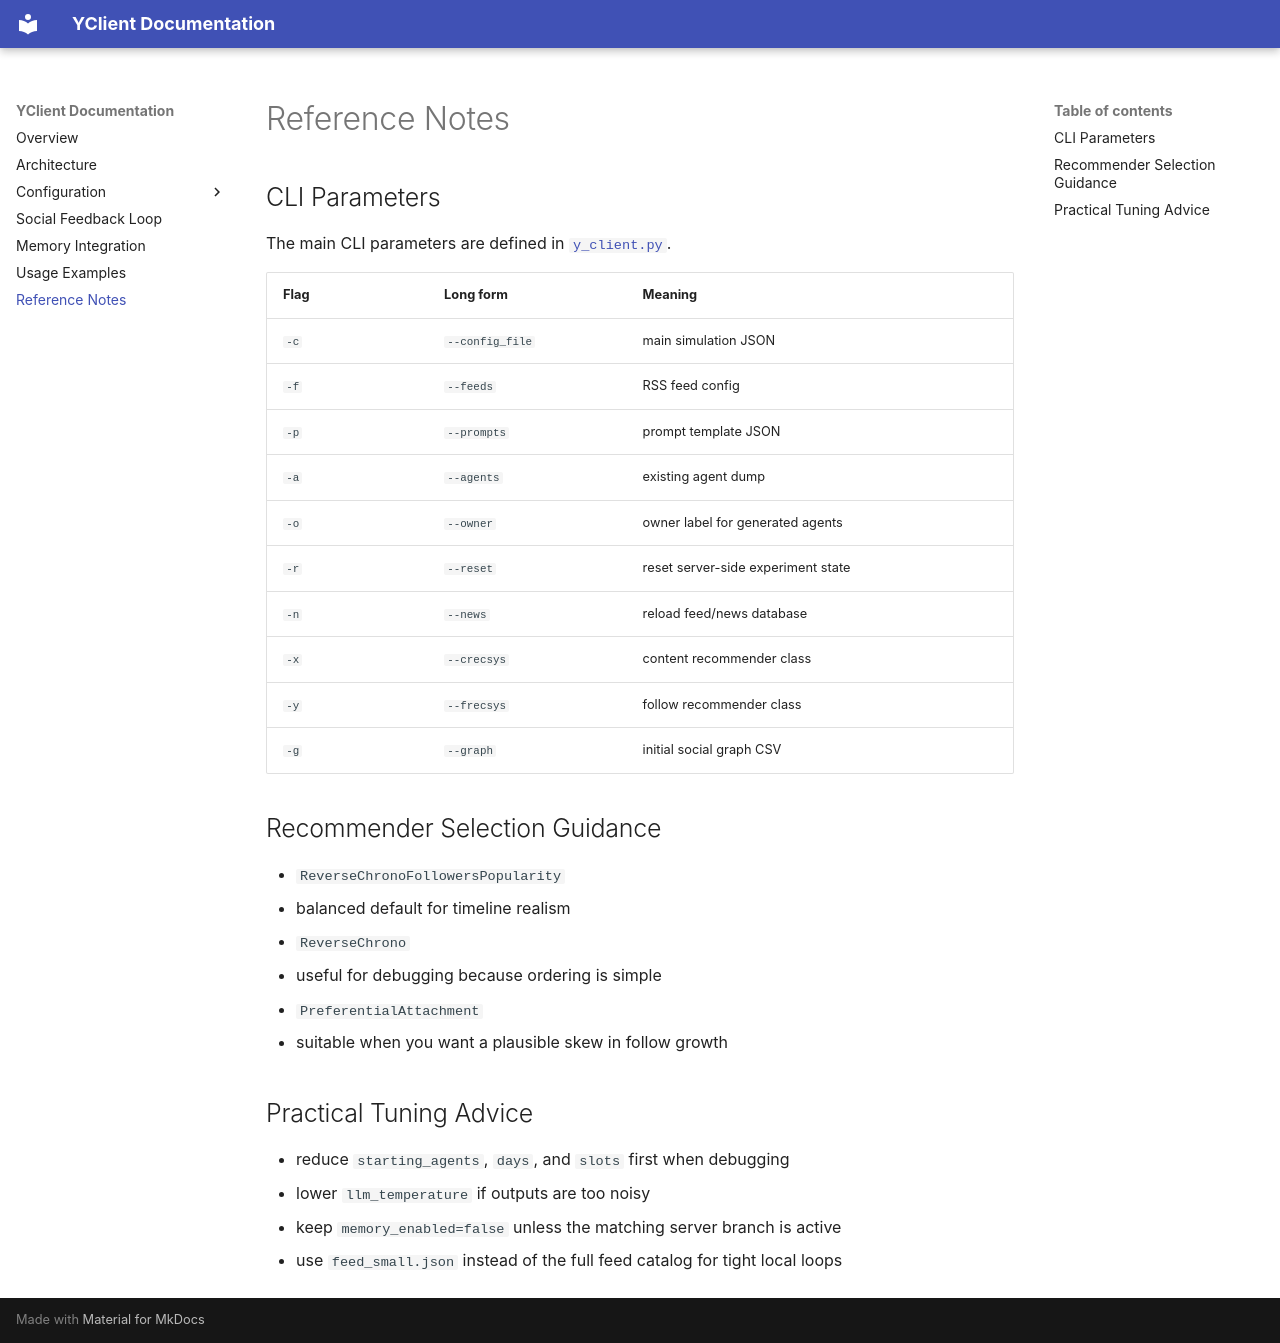

repository: YSocialTwin/YClient · page: reference/index.html · generator: mkdocs

# Reference Notes

## CLI Parameters

The main CLI parameters are defined in [`y_client.py`](../y_client.py).

| Flag | Long form | Meaning |
| --- | --- | --- |
| `-c` | `--config_file` | main simulation JSON |
| `-f` | `--feeds` | RSS feed config |
| `-p` | `--prompts` | prompt template JSON |
| `-a` | `--agents` | existing agent dump |
| `-o` | `--owner` | owner label for generated agents |
| `-r` | `--reset` | reset server-side experiment state |
| `-n` | `--news` | reload feed/news database |
| `-x` | `--crecsys` | content recommender class |
| `-y` | `--frecsys` | follow recommender class |
| `-g` | `--graph` | initial social graph CSV |

## Recommender Selection Guidance

- `ReverseChronoFollowersPopularity`
  - balanced default for timeline realism
- `ReverseChrono`
  - useful for debugging because ordering is simple
- `PreferentialAttachment`
  - suitable when you want a plausible skew in follow growth

## Practical Tuning Advice

- reduce `starting_agents`, `days`, and `slots` first when debugging
- lower `llm_temperature` if outputs are too noisy
- keep `memory_enabled=false` unless the matching server branch is active
- use `feed_small.json` instead of the full feed catalog for tight local loops
